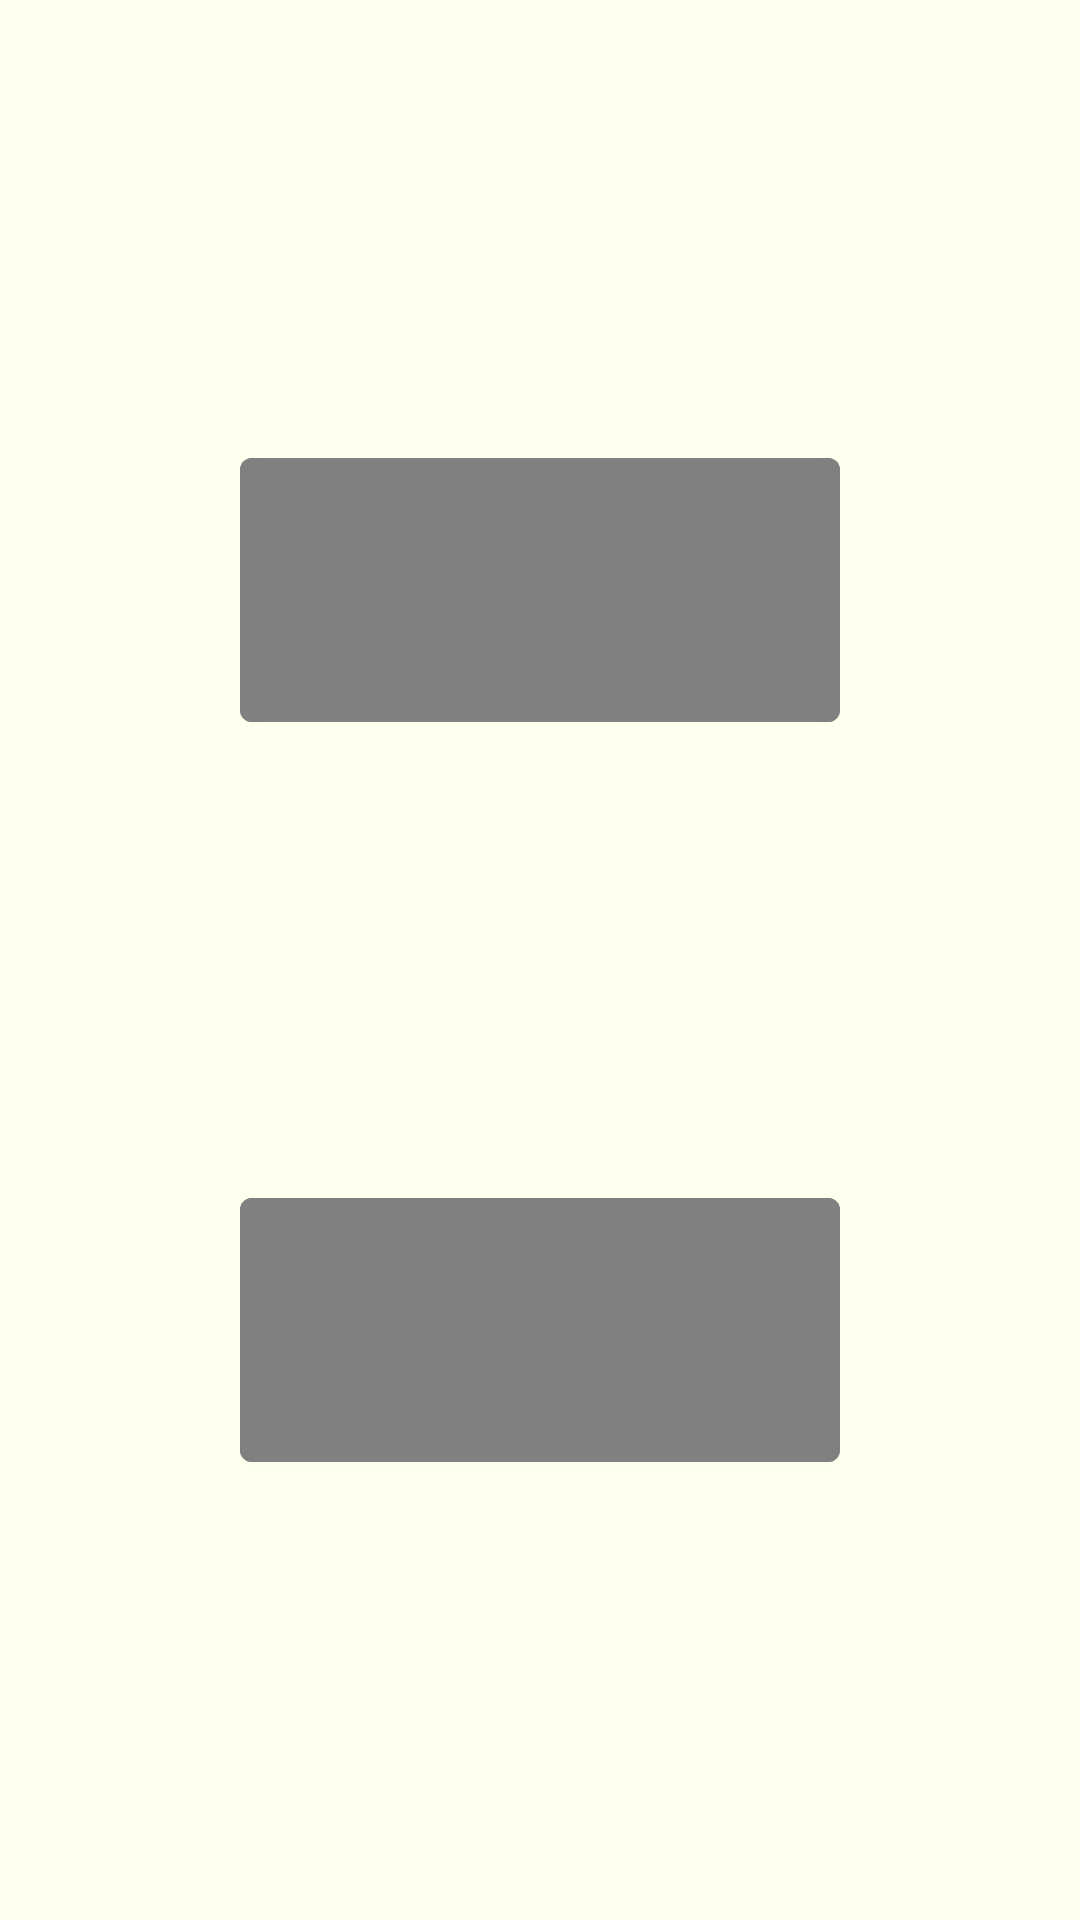

Produce the Android XML layout that renders to this screen, including the resource entries it uses.
<!-- AndroidManifest.xml: application theme Theme.ClothesSize -->
<!-- res/layout/activity_top.xml -->
<?xml version="1.0" encoding="utf-8"?>
<layout xmlns:android="http://schemas.android.com/apk/res/android"
    xmlns:app="http://schemas.android.com/apk/res-auto"
    xmlns:tools="http://schemas.android.com/tools"
    tools:context=".presenters.TopActivity">

    <androidx.constraintlayout.widget.ConstraintLayout
        android:layout_width="match_parent"
        android:layout_height="match_parent"
        android:background="@color/light_yellow">


        <com.google.android.material.button.MaterialButton
            android:id="@+id/button1"
            android:layout_width="200dp"
            android:layout_height="100dp"
            app:layout_constraintStart_toStartOf="parent"
            app:layout_constraintEnd_toEndOf="parent"
            app:layout_constraintTop_toTopOf="parent"
            app:layout_constraintBottom_toTopOf="@id/button2"
            android:backgroundTint="@color/gray"
            tools:ignore="MissingConstraints" />

        <com.google.android.material.button.MaterialButton
            android:id="@+id/button2"
            android:layout_width="200dp"
            android:layout_height="100dp"
            app:layout_constraintStart_toStartOf="parent"
            app:layout_constraintEnd_toEndOf="parent"
            app:layout_constraintTop_toBottomOf="@id/button1"
            android:backgroundTint="@color/gray"
            app:layout_constraintBottom_toBottomOf="parent" />


    </androidx.constraintlayout.widget.ConstraintLayout>

</layout>
<!-- resources referenced by this layout -->
<resources>
  <color name="gray">#FF808080</color>
  <color name="light_yellow">#FFFFFFEE</color>
  <style name="Theme.ClothesSize" parent="Theme.MaterialComponents.DayNight.DarkActionBar">
          
          <item name="colorPrimary">@color/purple_500</item>
          <item name="colorPrimaryVariant">@color/purple_700</item>
          <item name="colorOnPrimary">@color/white</item>
          
          <item name="colorSecondary">@color/teal_200</item>
          <item name="colorSecondaryVariant">@color/teal_700</item>
          <item name="colorOnSecondary">@color/black</item>
          
          <item name="android:statusBarColor" tools:targetApi="l">?attr/colorPrimaryVariant</item>
          
      </style>
  <color name="purple_500">#FF6200EE</color>
  <color name="purple_700">#FF3700B3</color>
  <color name="white">#FFFFFFFF</color>
  <color name="teal_200">#FF03DAC5</color>
  <color name="teal_700">#FF018786</color>
  <color name="black">#FF000000</color>
</resources>
